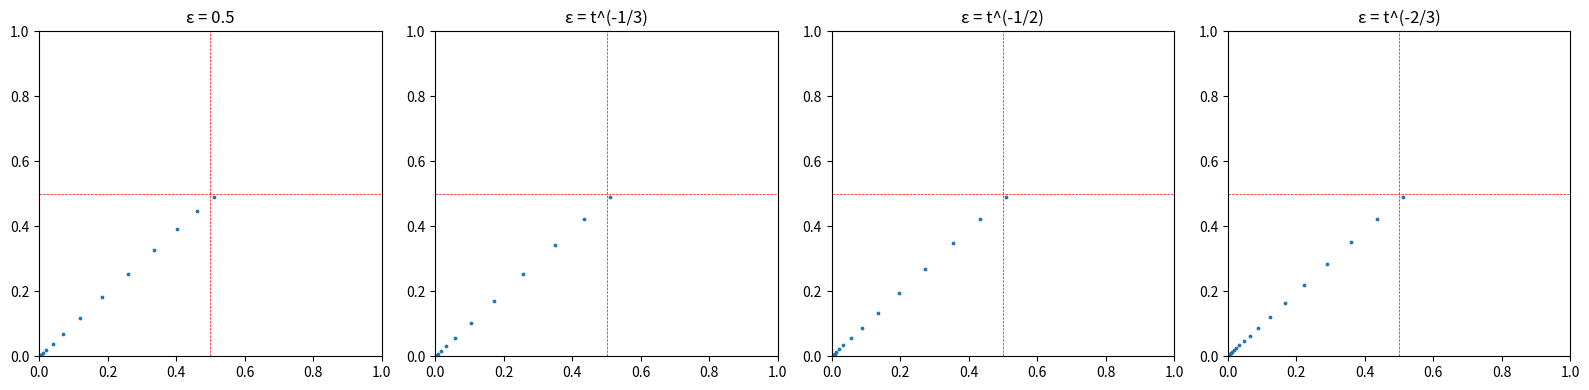

Source code (Python):
import numpy as np
import matplotlib.pyplot as plt

def mwu_update(weights, payoffs, epsilon):
    """Update weights using Multiplicative Weights Update algorithm."""
    #return weights * np.exp(epsilon * payoffs)
    return weights * (1 + epsilon * payoffs)

def run_experiment(epsilon_func, num_iterations=2500):
    """Run the MWU algorithm for matching pennies game."""
    strategies = ['Heads', 'Tails']
    num_strategies = len(strategies)
    
    weights_row = np.array([0.51, 0.49])
    weights_col = np.array([0.49, 0.51])
    
    # Payoff matrix for matching pennies
    #payoff_matrix = np.array([[1, -1], [-1, 1]])
    # for coordination game
    payoff_matrix = np.array([[1, 0], [0, 2]])

    history = []
    
    for t in range(1, num_iterations + 1):
        p_row = weights_row / np.sum(weights_row)
        p_col = weights_col / np.sum(weights_col)
        
        payoffs_row = np.dot(payoff_matrix, p_col)
        #payoffs_col = -np.dot(p_row, payoff_matrix)
        # for coordination game
        payoffs_col = np.dot(p_row, payoff_matrix)

        epsilon = epsilon_func(t)
        weights_row = mwu_update(weights_row, payoffs_row, epsilon)
        weights_col = mwu_update(weights_col, payoffs_col, epsilon)
        
        history.append((p_row[0], p_col[0]))
    
    return np.array(history)

def plot_spiral(history, epsilon_name, subplot):
    plt.subplot(subplot)
    plt.scatter(history[:, 0], history[:, 1], s=3, alpha=1)
    #plt.plot(history[:, 0], history[:, 1], linewidth=0.5)
    plt.xlim(0, 1)
    plt.ylim(0, 1)
    plt.title(f"ε = {epsilon_name}")
    #plt.xlabel("P(Heads) for Row")
    #plt.ylabel("P(Heads) for Column")
    plt.axhline(y=0.5, color='r', linestyle='--', linewidth=0.5)
    plt.axvline(x=0.5, color='r', linestyle='--', linewidth=0.5)

epsilon_funcs = [
    lambda t: 0.5,
    lambda t: t**(-1/3),
    lambda t: t**(-1/2),
    lambda t: t**(-2/3)
]

epsilon_names = [
    "0.5",
    "t^(-1/3)",
    "t^(-1/2)",
    "t^(-2/3)"
]

fig = plt.figure(figsize=(16, 4))

for i, (epsilon_func, epsilon_name) in enumerate(zip(epsilon_funcs, epsilon_names)):
    history = run_experiment(epsilon_func)
    plot_spiral(history, epsilon_name, 141 + i)

plt.tight_layout()
plt.show()